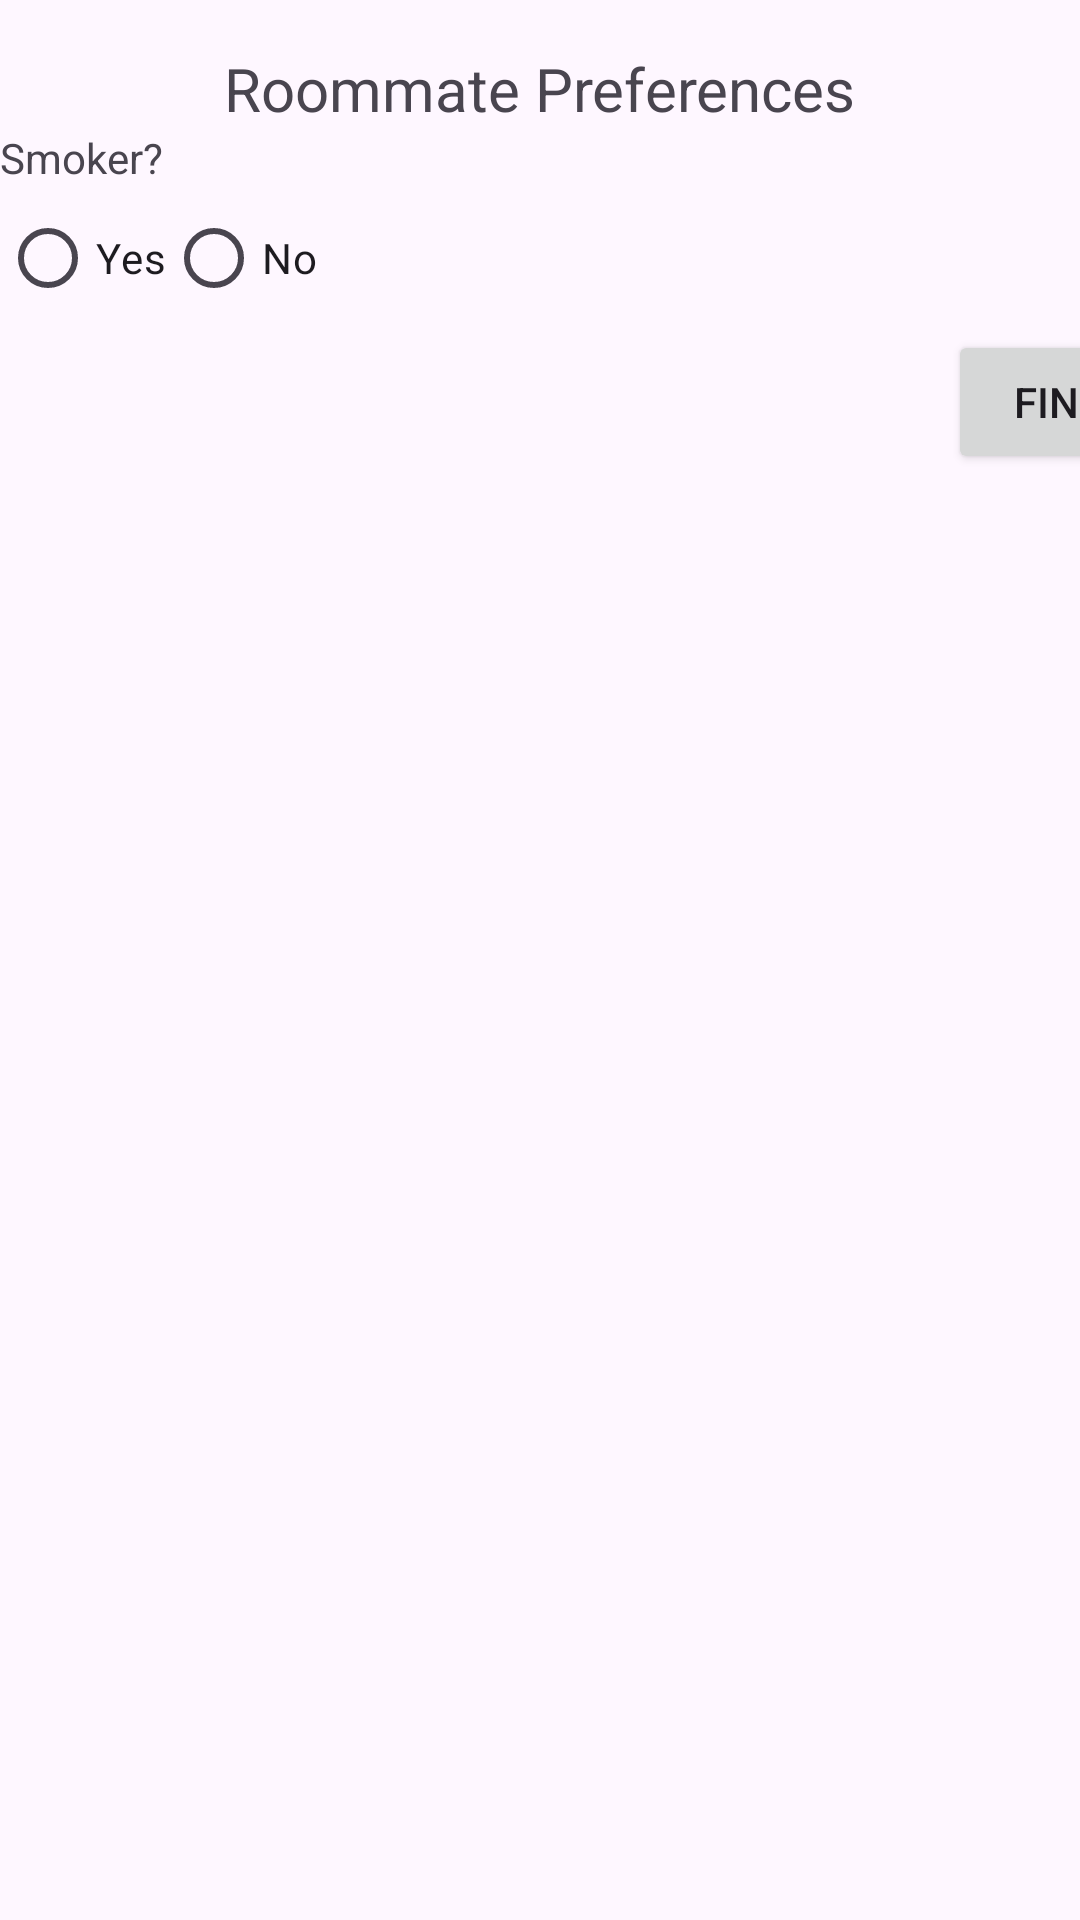

This screen was rendered from an Android layout file. Write that file and the resources it references.
<!-- AndroidManifest.xml: application theme Theme.HousePal -->
<!-- res/layout/activity_sign_up_page3.xml -->
<?xml version="1.0" encoding="utf-8"?>
<androidx.constraintlayout.widget.ConstraintLayout
    xmlns:android="http://schemas.android.com/apk/res/android"
    xmlns:app="http://schemas.android.com/apk/res-auto"
    xmlns:tools="http://schemas.android.com/tools"
    android:layout_width="match_parent"
    android:layout_height="match_parent"
    tools:context=".view.SignUpPage3Activity">

    <TextView
        android:id="@+id/preferencesText"
        android:layout_width="wrap_content"
        android:layout_height="wrap_content"
        android:text="Roommate Preferences"
        android:textSize="20sp"
        android:layout_margin="16dp"
        app:layout_constraintTop_toTopOf="parent"
        app:layout_constraintStart_toStartOf="parent"
        app:layout_constraintEnd_toEndOf="parent"/>

    <TextView
        android:id="@+id/preferenceTypeText"
        android:layout_width="wrap_content"
        android:layout_height="wrap_content"
        android:text="Smoker?"
        app:layout_constraintTop_toBottomOf="@id/preferencesText"
        app:layout_constraintStart_toStartOf="parent"/>

    <RadioGroup
        android:id="@+id/smokerRadioGroup"
        android:layout_width="wrap_content"
        android:layout_height="wrap_content"
        android:orientation="horizontal"
        app:layout_constraintTop_toBottomOf="@id/preferenceTypeText"
        app:layout_constraintStart_toStartOf="parent">

        <RadioButton
            android:id="@+id/smokerYesRadio"
            android:layout_width="wrap_content"
            android:layout_height="wrap_content"
            android:text="Yes"/>

        <RadioButton
            android:id="@+id/smokerNoRadio"
            android:layout_width="wrap_content"
            android:layout_height="wrap_content"
            android:text="No"/>

    </RadioGroup>

    <Button
        android:id="@+id/finishButton"
        android:layout_width="wrap_content"
        android:layout_height="wrap_content"
        android:text="Finish"
        app:layout_constraintTop_toBottomOf="@id/smokerRadioGroup"
        app:layout_constraintStart_toEndOf="parent"
        app:layout_constraintEnd_toEndOf="parent"/>

</androidx.constraintlayout.widget.ConstraintLayout>
<!-- resources referenced by this layout -->
<resources>
  <style name="Theme.HousePal" parent="Base.Theme.HousePal" />
  <style name="Base.Theme.HousePal" parent="Theme.Material3.DayNight.NoActionBar">
          
          
      </style>
</resources>
